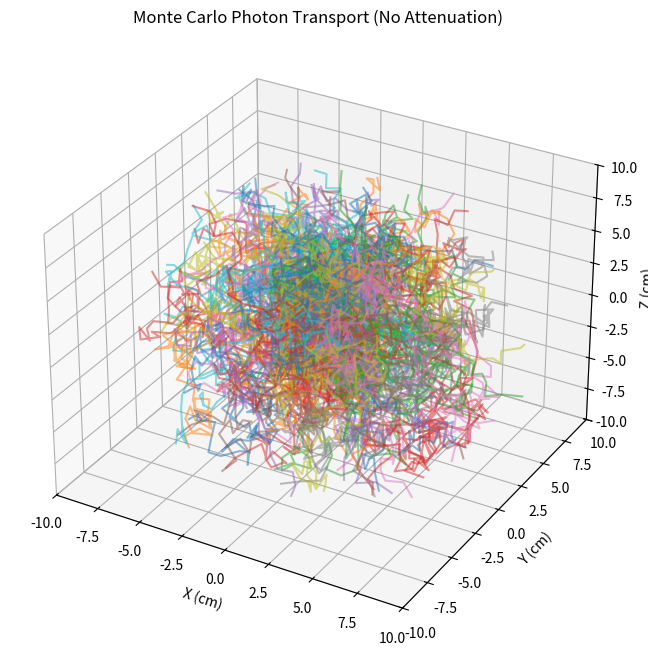

Python code for this plot:
import numpy as np
import matplotlib.pyplot as plt

# Simulation parameters
GRID_SIZE = 10.0  # Simulation grid size (cm)
PHOTON_COUNT = 1000  # Number of photons to simulate
STEP_SIZE = 1.0  # Fixed step size (cm)

# Generate random direction
def random_direction():
    phi = np.random.uniform(0, 2 * np.pi)  # Random azimuthal angle
    theta = np.random.uniform(0, np.pi)    # Random polar angle
    return np.sin(theta) * np.cos(phi), np.sin(theta) * np.sin(phi), np.cos(theta)

# Simulate photon transport
def simulate_photon():
    position = np.array([0.0, 0.0, 0.0])  # Start at origin
    path = [position.copy()]
    
    while np.linalg.norm(position) < GRID_SIZE:
        # Move photon by fixed step in current direction
        direction = np.array(random_direction())
        position += STEP_SIZE * direction
        path.append(position.copy())
    
    return np.array(path)

# Run Monte Carlo simulation
all_paths = []
for _ in range(PHOTON_COUNT):
    path = simulate_photon()
    all_paths.append(path)

# Visualization
fig = plt.figure(figsize=(8, 8))
ax = fig.add_subplot(111, projection='3d')
for path in all_paths[:100]:  # Plot only the first 100 photons
    ax.plot(path[:, 0], path[:, 1], path[:, 2], alpha=0.5)

ax.set_xlim([-GRID_SIZE, GRID_SIZE])
ax.set_ylim([-GRID_SIZE, GRID_SIZE])
ax.set_zlim([-GRID_SIZE, GRID_SIZE])
ax.set_xlabel("X (cm)")
ax.set_ylabel("Y (cm)")
ax.set_zlabel("Z (cm)")
ax.set_title("Monte Carlo Photon Transport (No Attenuation)")
plt.show()
